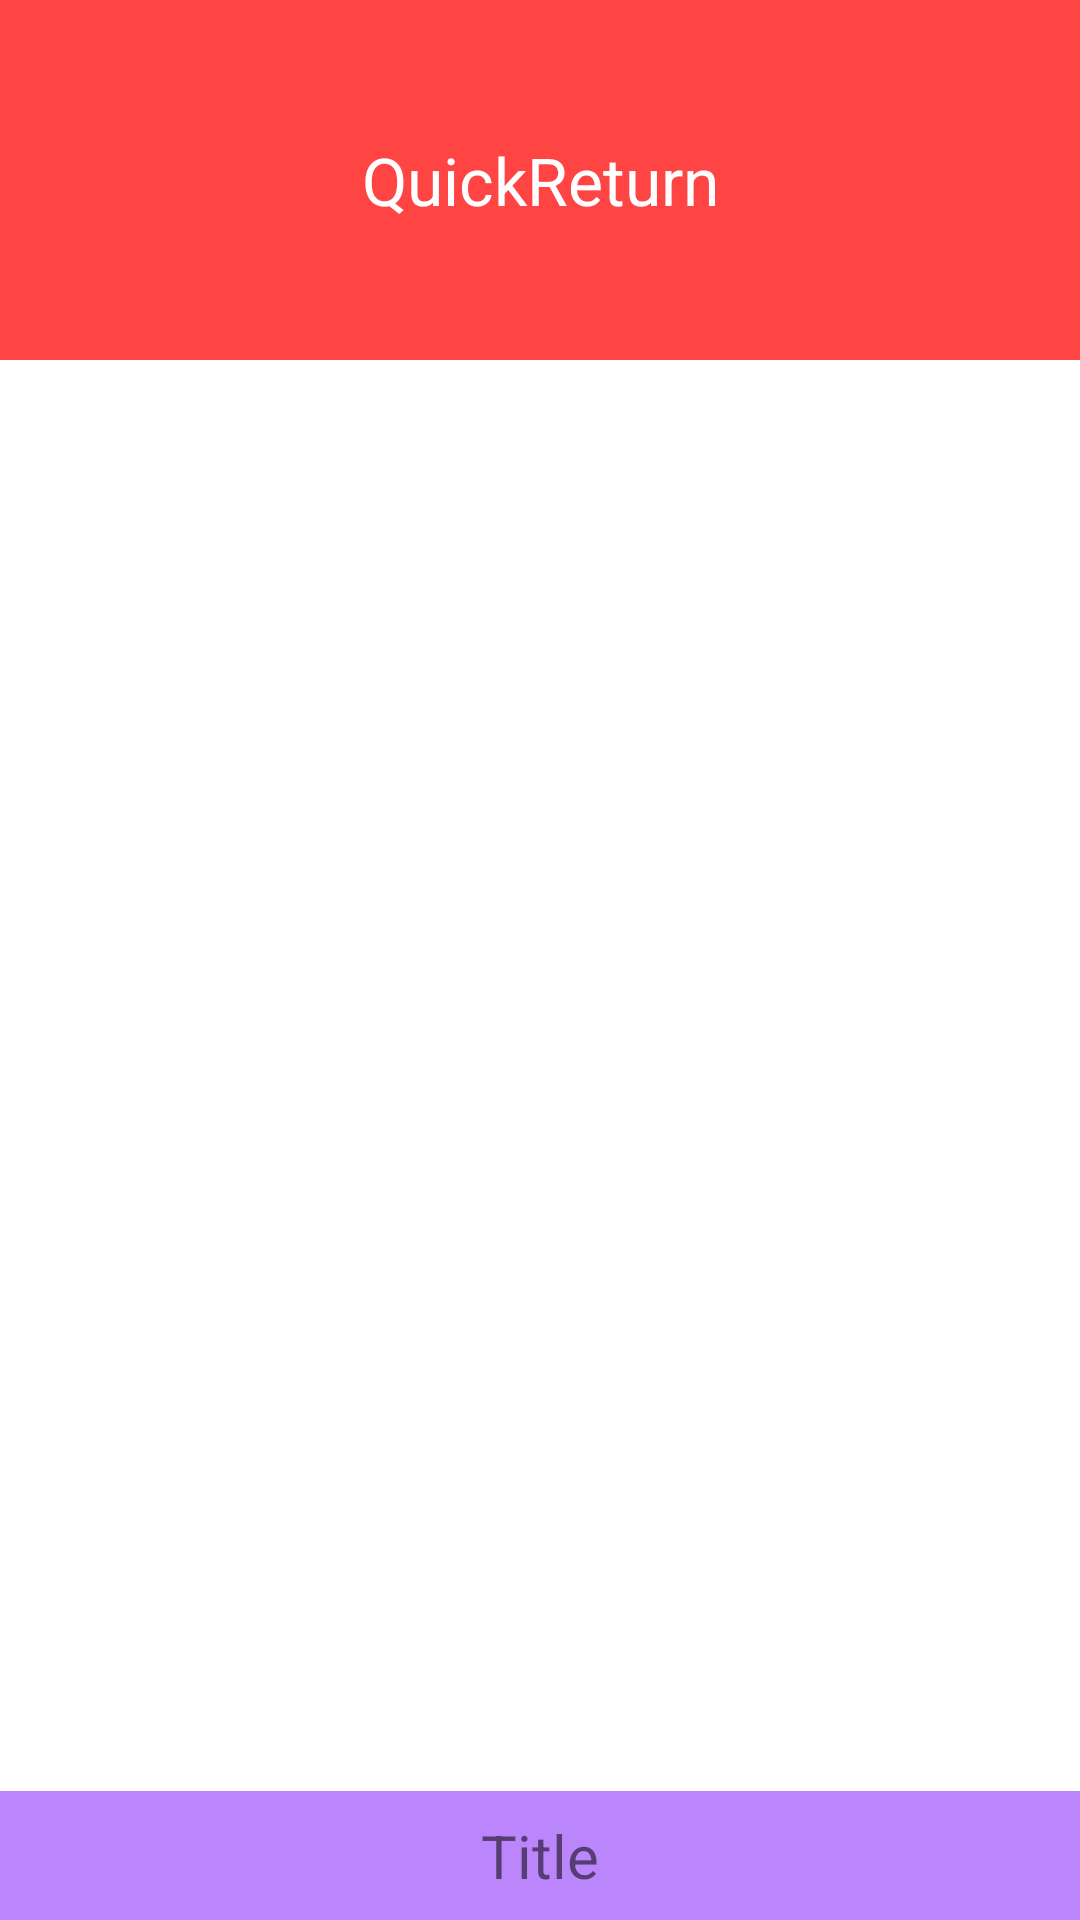

Produce the Android XML layout that renders to this screen, including the resource entries it uses.
<!-- AndroidManifest.xml: activity theme Theme.RakutenPhotosApp.NoActionBar -->
<!-- res/layout/fragment_main.xml -->
<?xml version="1.0" encoding="utf-8"?>
<androidx.constraintlayout.widget.ConstraintLayout
    xmlns:android="http://schemas.android.com/apk/res/android"
    xmlns:app="http://schemas.android.com/apk/res-auto"
    android:layout_width="match_parent"
    android:layout_height="match_parent">

    <ListView
        android:id="@+id/listView"
        android:layout_width="match_parent"
        android:layout_height="0dp"
        android:visibility="gone"
        app:layout_constraintEnd_toEndOf="parent"
        app:layout_constraintStart_toStartOf="parent"
        app:layout_constraintTop_toTopOf="parent"
        app:layout_constraintBottom_toTopOf="@+id/title"/>

    <TextView
        android:id="@+id/quickReturnView"
        style="@style/Item.Sticky"
        android:text="@string/quick_return_text"
        app:layout_constraintStart_toStartOf="parent"
        app:layout_constraintTop_toTopOf="parent" />

    <ProgressBar
        android:id="@+id/progressBar"
        android:layout_width="wrap_content"
        android:layout_height="wrap_content"
        app:layout_constraintBottom_toBottomOf="parent"
        app:layout_constraintEnd_toEndOf="parent"
        app:layout_constraintStart_toStartOf="parent"
        app:layout_constraintTop_toTopOf="parent" />

    <TextView
        android:id="@+id/title"
        android:layout_width="match_parent"
        android:layout_height="wrap_content"
        android:paddingTop="8dp"
        android:paddingBottom="8dp"
        android:textSize="20sp"
        android:background="@color/purple_200"
        android:text="@string/main_title"
        android:gravity="center"
        app:layout_constraintBottom_toBottomOf="parent"
        app:layout_constraintEnd_toEndOf="parent"
        app:layout_constraintStart_toStartOf="parent" />

</androidx.constraintlayout.widget.ConstraintLayout>
<!-- resources referenced by this layout -->
<resources>
  <color name="purple_200">#FFBB86FC</color>
  <string name="main_title">Title</string>
  <string name="quick_return_text">QuickReturn</string>
  <style name="Item.Sticky">
          <item name="android:background">@color/sticky_item</item>
          <item name="android:layout_height">120dp</item>
          <item name="android:gravity">center</item>
          <item name="android:textAppearance">?android:textAppearanceLarge</item>
          <item name="android:textColor">@color/sticky_item_text</item>
      </style>
  <style name="Theme.RakutenPhotosApp.NoActionBar">
          <item name="windowActionBar">false</item>
          <item name="windowNoTitle">true</item>
      </style>
  <color name="sticky_item">#f44</color>
  <color name="sticky_item_text">#fff</color>
</resources>
